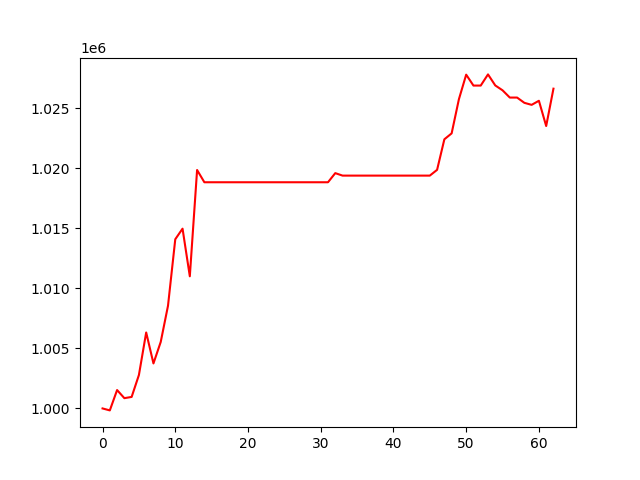

The data file committed next to this chart (first rows):
, 0
0, 1000000
1, 999837
2, 1001529
3, 1000855
4, 1000958
5, 1002782
6, 1006323
7, 1003746
8, 1005536
9, 1008545
10, 1014082
11, 1014962
12, 1010998
13, 1019845
14, 1018825
15, 1018825
16, 1018825
17, 1018825
18, 1018825
19, 1018825
20, 1018825
21, 1018825
22, 1018825
23, 1018825
24, 1018825
25, 1018825
26, 1018825
27, 1018825
28, 1018825
29, 1018825
30, 1018825
31, 1018825
32, 1019585
33, 1019378
34, 1019378
35, 1019378
36, 1019378
37, 1019378
38, 1019378
39, 1019378
40, 1019378
41, 1019378
42, 1019378
43, 1019378
44, 1019378
45, 1019378
46, 1019858
47, 1022400
48, 1022894
49, 1025737
50, 1027780
51, 1026872
52, 1026872
53, 1027802
54, 1026883
55, 1026479
56, 1025874
57, 1025874
58, 1025436
59, 1025267
... 3 more rows
